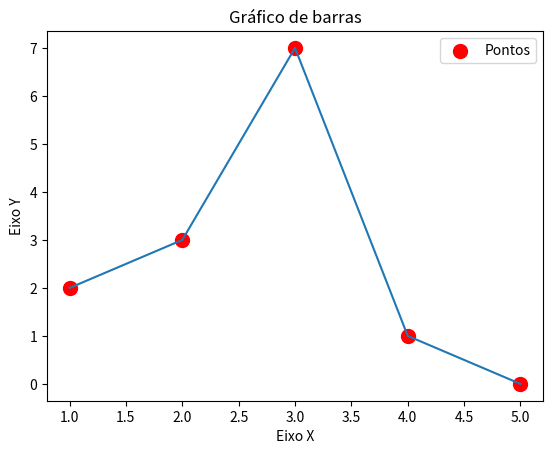

Write Python code to recreate this figure.
import matplotlib.pyplot as plt

x = [1, 2, 3, 4, 5]
y = [2, 3, 7, 1, 0]

titulo = "Gráfico de barras"
eixox = "Eixo X"
eixoy = "Eixo Y"

#legenda
plt.title(titulo)
plt.xlabel(eixox)
plt.ylabel(eixoy)

plt.scatter(x, y, label = "Pontos", color = "Red", s=100)
plt.plot(x, y)
plt.legend()

plt.show()